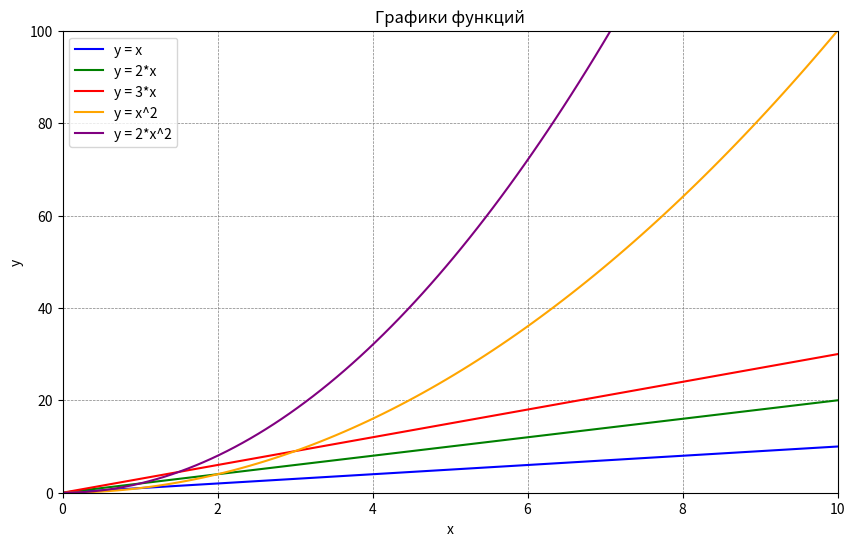

Python code for this plot:
import numpy as np
import matplotlib.pyplot as plt

x = np.linspace(0, 10, 100)

y1 = x
y2 = 2 * x
y3 = 3 * x
y4 = x ** 2
y5 = 2 * x ** 2

plt.figure(figsize=(10, 6))

plt.plot(x, y1, label='y = x', color='blue')
plt.plot(x, y2, label='y = 2*x', color='green')
plt.plot(x, y3, label='y = 3*x', color='red')
plt.plot(x, y4, label='y = x^2', color='orange')
plt.plot(x, y5, label='y = 2*x^2', color='purple')

plt.title('Графики функций')
plt.xlabel('x')
plt.ylabel('y')
plt.xlim(0, 10)
plt.ylim(0, 100)
plt.axhline(0, color='black',linewidth=0.5, ls='--')
plt.axvline(0, color='black',linewidth=0.5, ls='--')
plt.grid(color = 'gray', linestyle = '--', linewidth = 0.5)
plt.legend()

plt.show()